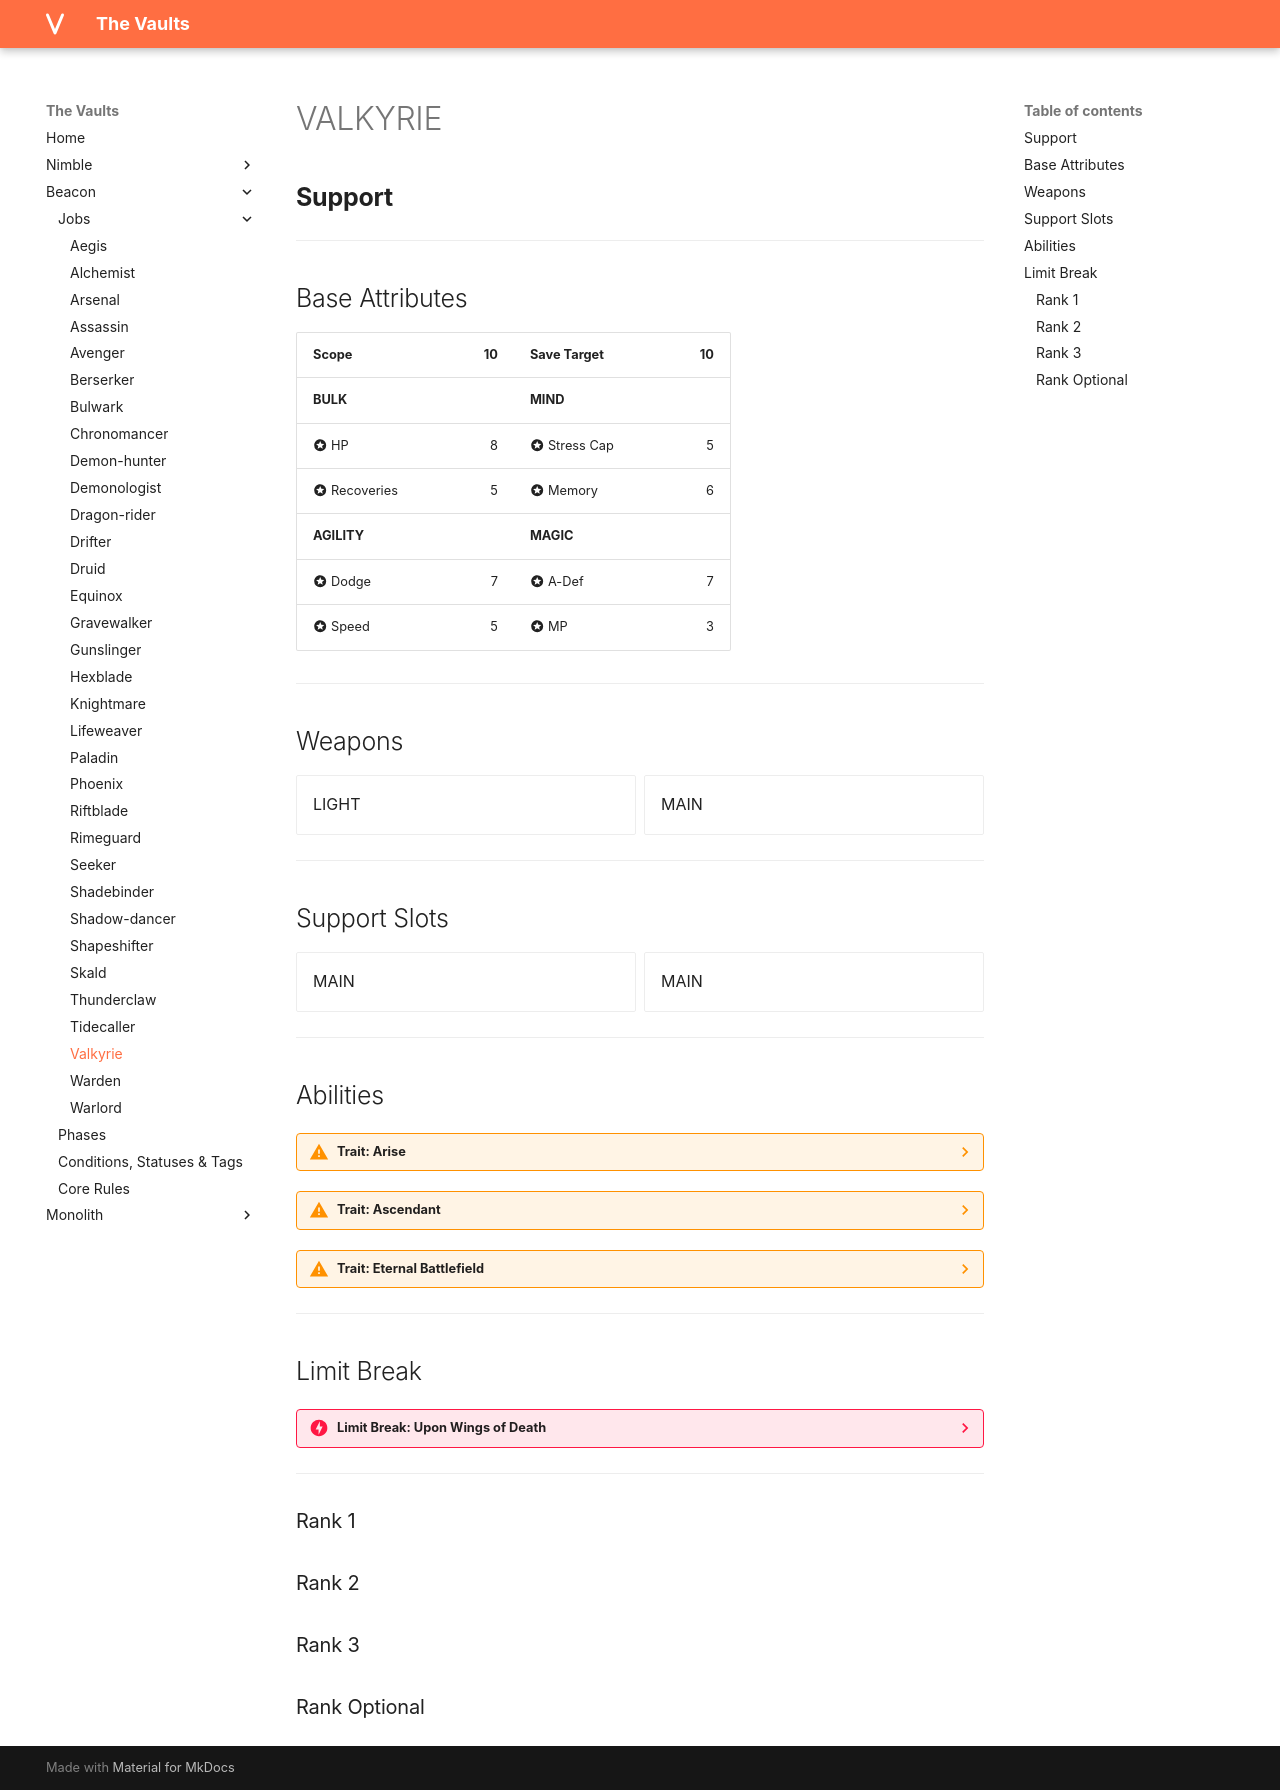

repository: rollingnomad/vaults · page: beacon/jobs/valkyrie/index.html · generator: mkdocs

# VALKYRIE

## **Support**

---

## Base Attributes

| Scope | 10 | Save Target | 10 |
|------|----------------:|------------|---------------:|
| __BULK__ | | __MIND__ | |
| :material-star-circle: HP | 8 | :material-star-circle: Stress Cap | 5 |
| :material-star-circle: Recoveries | 5 | :material-star-circle: Memory | 6 |
| __AGILITY__ | | __MAGIC__ | |
| :material-star-circle: Dodge | 7 | :material-star-circle: A-Def | 7 |
| :material-star-circle: Speed | 5 | :material-star-circle: MP | 3 |

---

## Weapons
<div class="grid cards" markdown>

- LIGHT

- MAIN

</div>

---

## Support Slots
<div class="grid cards" markdown>

- MAIN

- MAIN

</div>

---

## Abilities








??? warning "**Trait: Arise**"
    - **Origin:** Valkyrie
    - **Job Rank:** 0
    - **Ability Type:** Trait
    - **Specific Ability Type:** Job Trait
    
    
    
    
    - **Action:** Minor Action
    - **Range:** Range = Scope
    
    - **Tags:** Mana 1

    An ally within Range gains FLYING and TEMP HP equal to 2 + your GRIT until the end of their next turn or until they end this effect as a free action.



??? warning "**Trait: Ascendant**"
    - **Origin:** Valkyrie
    - **Job Rank:** 0
    - **Ability Type:** Trait
    - **Specific Ability Type:** Job Trait
    
    
    
    
    - **Action:** 
    - **Range:** 
    
    - **Tags:** 

    You have flight.



??? warning "**Trait: Eternal Battlefield**"
    - **Origin:** Valkyrie
    - **Job Rank:** 0
    - **Ability Type:** Trait
    - **Specific Ability Type:** Job Trait
    
    
    
    
    - **Action:** 
    - **Range:** 
    
    - **Tags:** 

    1/turn when an ally deals damage to an enemy adjacent to you, they deal +2 Astral.
    1/turn when an ally deals Stress to an enemy adjacent to you, they deal +1 Stress.


---

## Limit Break


??? danger "**Limit Break: Upon Wings of Death**"
    - **Action:** Phase (4) Reposition
    - **Range:** 
    - **Tags:** 
    - **Specific Type:** Limit Break
    
    You grant your allies magical wings. All allies in the scene, ignoring line of sight, gain the following benefits:
    - They clear STUNNED, SLOWED, and IMMOBILIZED.
    - They gain FLYING until the end of their next turn or until they end the effect as a free action.
    - They gain TEMP HP equal to 2 + your GRIT.
    - They can immediately slide up to their SPEED.


---



### Rank 1






### Rank 2






### Rank 3






### Rank Optional
